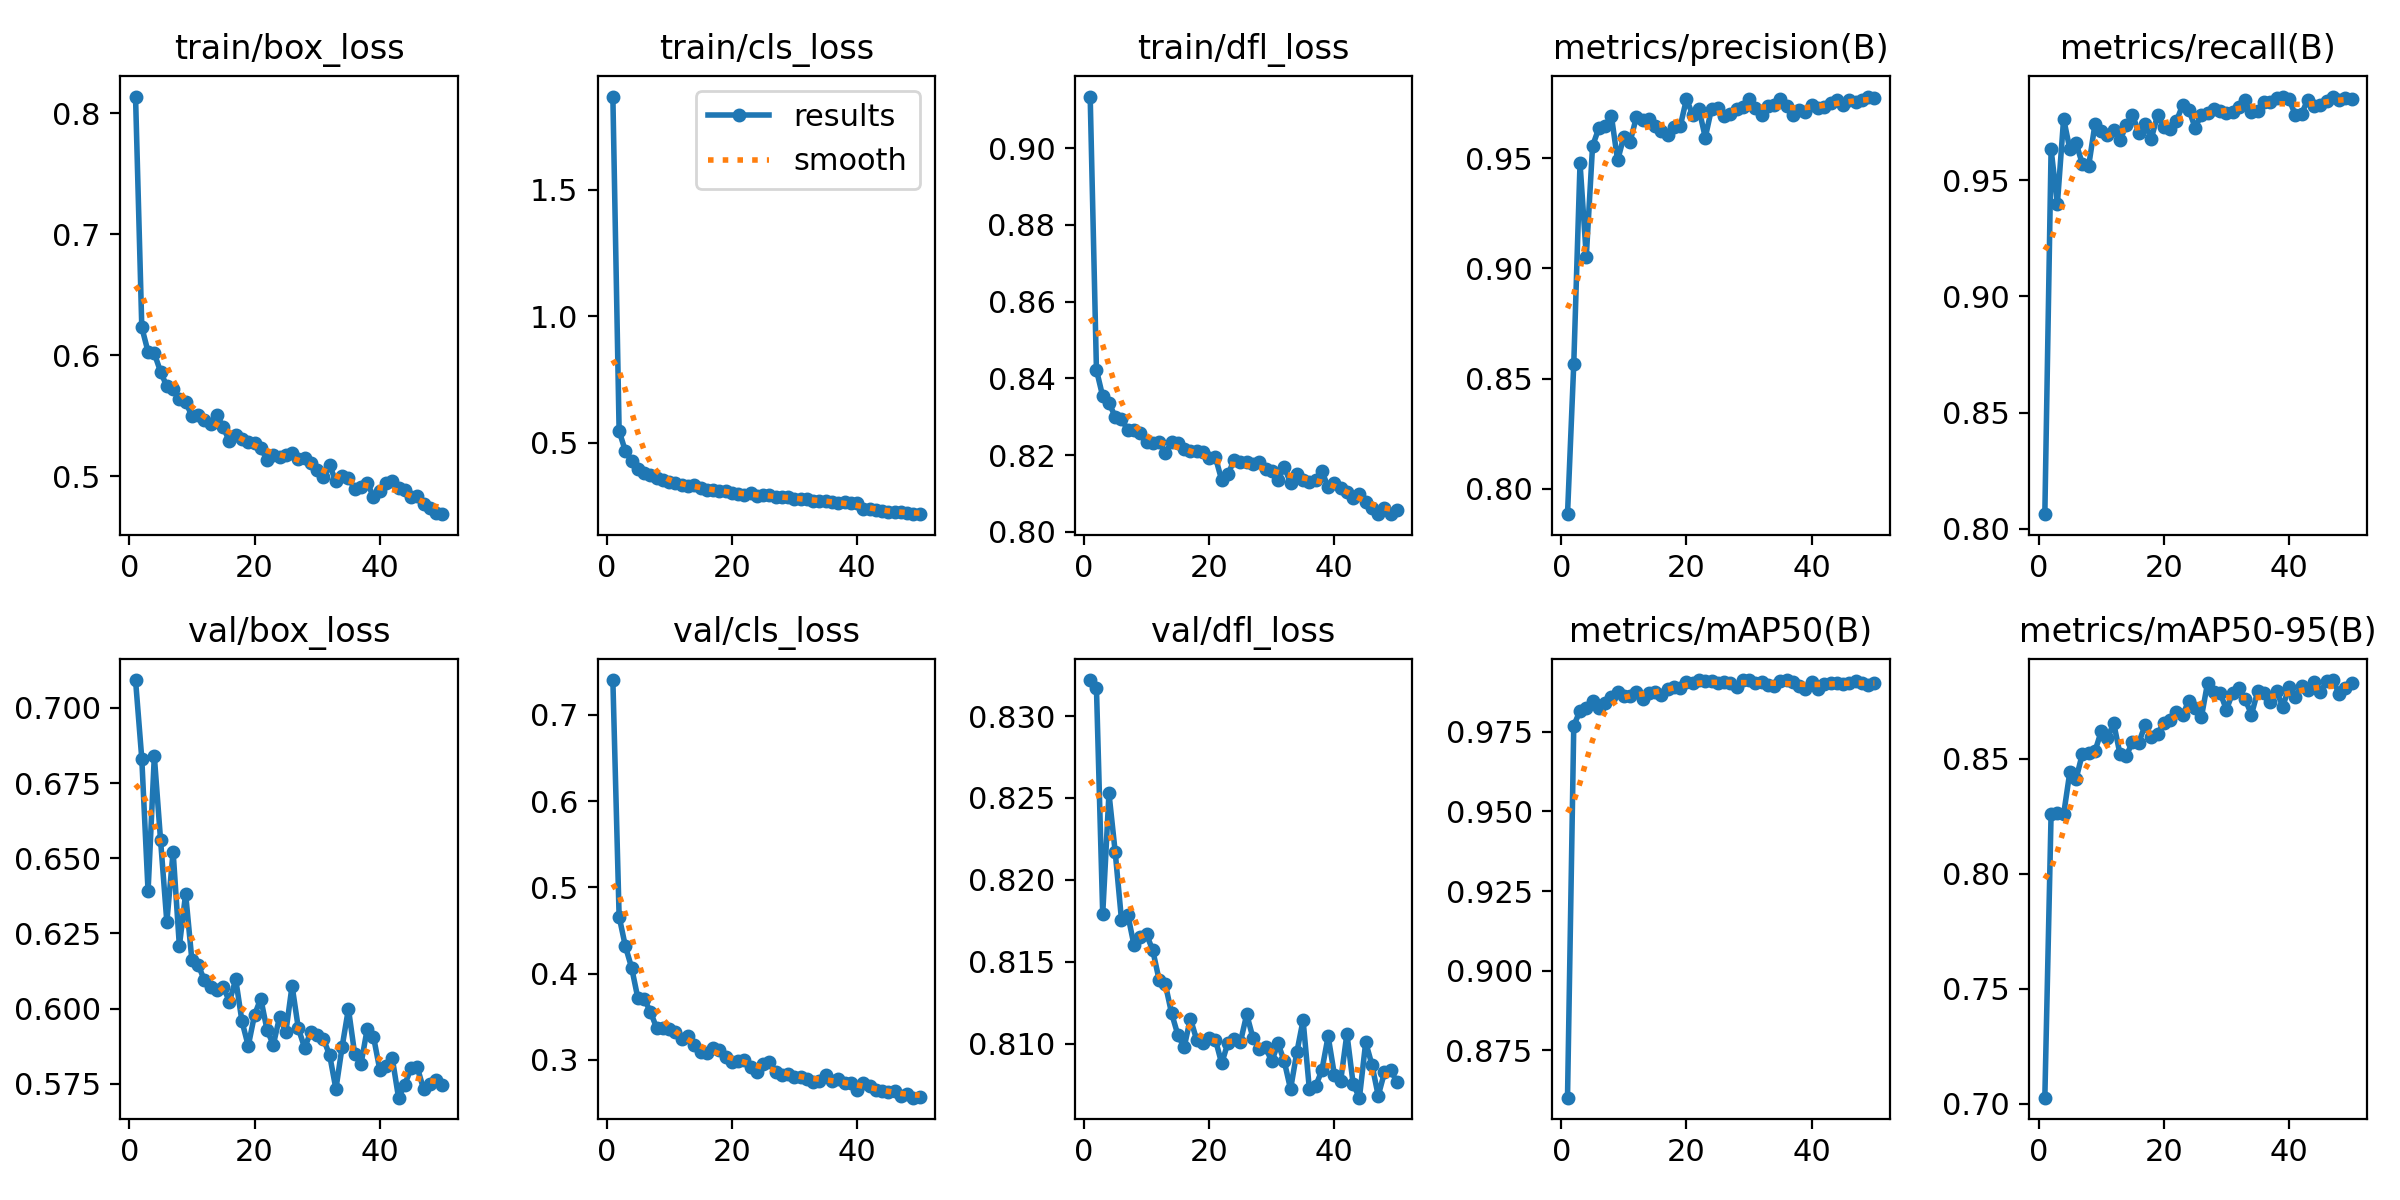

Source data for this figure (header and first rows):
epoch, time, train/box_loss, train/cls_loss, train/dfl_loss, metrics/precision(B), metrics/recall(B), metrics/mAP50(B), metrics/mAP50-95(B), val/box_loss, val/cls_loss, val/dfl_loss, lr/pg0, lr/pg1, lr/pg2
1, 59.32, 0.8136, 1.869, 0.9135, 0.7884, 0.8063, 0.8602, 0.7026, 0.7093, 0.7402, 0.8322, 9.18006e-05, 9.18006e-05, 9.18006e-05
2, 109.1, 0.6229, 0.5475, 0.8422, 0.8567, 0.9634, 0.9769, 0.8261, 0.6831, 0.4662, 0.8317, 0.0001808, 0.0001808, 0.0001808
3, 158.8, 0.6028, 0.4678, 0.8353, 0.9477, 0.9397, 0.9816, 0.8264, 0.639, 0.4317, 0.8179, 0.0002662, 0.0002662, 0.0002662
4, 208.1, 0.6014, 0.4272, 0.8337, 0.9054, 0.9765, 0.9825, 0.8258, 0.6839, 0.4069, 0.8253, 0.0002615, 0.0002615, 0.0002615
5, 257.1, 0.5864, 0.3959, 0.83, 0.9556, 0.9633, 0.9847, 0.8444, 0.656, 0.3713, 0.8217, 0.000256, 0.000256, 0.000256
6, 306.5, 0.5742, 0.3807, 0.8293, 0.9636, 0.9659, 0.9823, 0.8414, 0.6288, 0.3708, 0.8175, 0.0002505, 0.0002505, 0.0002505
7, 355.6, 0.5717, 0.3728, 0.8266, 0.9645, 0.957, 0.9839, 0.8523, 0.6522, 0.3557, 0.8179, 0.000245, 0.000245, 0.000245
8, 405.5, 0.5637, 0.361, 0.8266, 0.9694, 0.9562, 0.9859, 0.8525, 0.6208, 0.337, 0.816, 0.0002395, 0.0002395, 0.0002395
9, 454.9, 0.5614, 0.3529, 0.8259, 0.949, 0.974, 0.9875, 0.8532, 0.6382, 0.3368, 0.8165, 0.000234, 0.000234, 0.000234
10, 504.3, 0.5498, 0.3443, 0.8235, 0.9598, 0.971, 0.9862, 0.8619, 0.6161, 0.3355, 0.8167, 0.0002285, 0.0002285, 0.0002285
11, 553.7, 0.5507, 0.3413, 0.823, 0.9576, 0.9696, 0.9863, 0.859, 0.6145, 0.3328, 0.8157, 0.000223, 0.000223, 0.000223
12, 602.9, 0.5467, 0.3351, 0.8235, 0.9686, 0.9715, 0.9875, 0.8655, 0.6095, 0.3248, 0.8139, 0.0002175, 0.0002175, 0.0002175
13, 652.2, 0.543, 0.3304, 0.8206, 0.9674, 0.9672, 0.9853, 0.8521, 0.6071, 0.3275, 0.8136, 0.0002119, 0.0002119, 0.0002119
14, 701.3, 0.5505, 0.3324, 0.8234, 0.968, 0.9737, 0.9871, 0.8513, 0.606, 0.3168, 0.8118, 0.0002064, 0.0002064, 0.0002064
15, 750.6, 0.5406, 0.3227, 0.8232, 0.9648, 0.9783, 0.9876, 0.8573, 0.6072, 0.3094, 0.8105, 0.0002009, 0.0002009, 0.0002009
16, 799.9, 0.5287, 0.3158, 0.8216, 0.9624, 0.9703, 0.9866, 0.857, 0.6023, 0.3081, 0.8098, 0.0001954, 0.0001954, 0.0001954
17, 848.9, 0.5338, 0.3128, 0.8212, 0.9607, 0.9743, 0.9885, 0.8645, 0.6097, 0.3134, 0.8115, 0.0001899, 0.0001899, 0.0001899
18, 898.1, 0.5304, 0.3097, 0.8212, 0.9643, 0.9679, 0.9889, 0.8594, 0.5957, 0.3112, 0.8102, 0.0001844, 0.0001844, 0.0001844
19, 947.4, 0.528, 0.3117, 0.8209, 0.9645, 0.9779, 0.9889, 0.8609, 0.5876, 0.3036, 0.81, 0.0001789, 0.0001789, 0.0001789
20, 996.7, 0.5277, 0.3029, 0.8194, 0.9769, 0.9729, 0.9907, 0.8656, 0.5978, 0.298, 0.8104, 0.0001734, 0.0001734, 0.0001734
21, 1046, 0.5236, 0.2978, 0.8195, 0.9696, 0.972, 0.9903, 0.8668, 0.6033, 0.2993, 0.8102, 0.0001679, 0.0001679, 0.0001679
22, 1096, 0.5134, 0.2936, 0.8135, 0.9723, 0.9754, 0.9911, 0.8705, 0.5929, 0.2996, 0.8088, 0.0001624, 0.0001624, 0.0001624
23, 1145, 0.5177, 0.3019, 0.815, 0.9594, 0.9823, 0.9909, 0.8689, 0.5879, 0.2923, 0.8101, 0.0001569, 0.0001569, 0.0001569
24, 1194, 0.5157, 0.2903, 0.8188, 0.9725, 0.9804, 0.991, 0.8754, 0.5971, 0.2858, 0.8103, 0.0001514, 0.0001514, 0.0001514
25, 1244, 0.5176, 0.2936, 0.8182, 0.9729, 0.9727, 0.9904, 0.8722, 0.5921, 0.295, 0.8101, 0.0001459, 0.0001459, 0.0001459
26, 1293, 0.5193, 0.2955, 0.8183, 0.9693, 0.9782, 0.9905, 0.8681, 0.6076, 0.2981, 0.8118, 0.0001404, 0.0001404, 0.0001404
27, 1342, 0.5138, 0.288, 0.8178, 0.9702, 0.9791, 0.9903, 0.8832, 0.5934, 0.2865, 0.8103, 0.0001349, 0.0001349, 0.0001349
28, 1391, 0.5148, 0.2861, 0.8181, 0.9723, 0.9806, 0.9892, 0.8789, 0.587, 0.282, 0.8097, 0.0001294, 0.0001294, 0.0001294
29, 1441, 0.5106, 0.2847, 0.8165, 0.9734, 0.98, 0.9911, 0.8787, 0.5923, 0.284, 0.8098, 0.0001239, 0.0001239, 0.0001239
30, 1490, 0.5054, 0.2799, 0.8159, 0.9771, 0.9791, 0.9912, 0.8714, 0.5913, 0.2802, 0.8089, 0.0001184, 0.0001184, 0.0001184
31, 1539, 0.499, 0.2782, 0.8136, 0.9727, 0.9794, 0.9902, 0.8787, 0.5899, 0.28, 0.81, 0.0001129, 0.0001129, 0.0001129
32, 1588, 0.5089, 0.2787, 0.8168, 0.9696, 0.9817, 0.9906, 0.8809, 0.5845, 0.2783, 0.8089, 0.0001074, 0.0001074, 0.0001074
33, 1637, 0.4957, 0.2716, 0.8128, 0.9736, 0.9846, 0.9897, 0.8759, 0.5732, 0.2745, 0.8072, 0.0001019, 0.0001019, 0.0001019
34, 1686, 0.5004, 0.2719, 0.8151, 0.9744, 0.9794, 0.9894, 0.8693, 0.5874, 0.2758, 0.8095, 9.63548e-05, 9.63548e-05, 9.63548e-05
35, 1735, 0.4985, 0.2712, 0.8136, 0.977, 0.9796, 0.9908, 0.8795, 0.5999, 0.2825, 0.8114, 9.08504e-05, 9.08504e-05, 9.08504e-05
36, 1784, 0.4896, 0.2665, 0.8131, 0.9739, 0.9837, 0.9911, 0.8788, 0.5849, 0.2759, 0.8072, 8.5346e-05, 8.5346e-05, 8.5346e-05
37, 1833, 0.4913, 0.264, 0.8135, 0.9696, 0.9836, 0.9907, 0.8748, 0.5815, 0.2778, 0.8074, 7.98416e-05, 7.98416e-05, 7.98416e-05
38, 1883, 0.4948, 0.2671, 0.8159, 0.972, 0.9854, 0.9892, 0.8794, 0.5932, 0.2738, 0.8084, 7.43372e-05, 7.43372e-05, 7.43372e-05
39, 1932, 0.4829, 0.2645, 0.8116, 0.9709, 0.9857, 0.9885, 0.8728, 0.5907, 0.2733, 0.8105, 6.88328e-05, 6.88328e-05, 6.88328e-05
40, 1981, 0.4875, 0.2645, 0.8128, 0.9743, 0.9848, 0.9907, 0.8812, 0.5797, 0.2654, 0.8081, 6.33284e-05, 6.33284e-05, 6.33284e-05
41, 2031, 0.4941, 0.2389, 0.8115, 0.9729, 0.9782, 0.9884, 0.877, 0.5809, 0.2727, 0.8077, 5.7824e-05, 5.7824e-05, 5.7824e-05
42, 2079, 0.4961, 0.2391, 0.8104, 0.9732, 0.9787, 0.9899, 0.8818, 0.5835, 0.2699, 0.8106, 5.23196e-05, 5.23196e-05, 5.23196e-05
43, 2128, 0.4906, 0.2351, 0.8089, 0.975, 0.9847, 0.9904, 0.8801, 0.5704, 0.2653, 0.8075, 4.68152e-05, 4.68152e-05, 4.68152e-05
44, 2177, 0.4889, 0.2322, 0.81, 0.9766, 0.982, 0.9903, 0.8832, 0.5747, 0.2642, 0.8067, 4.13108e-05, 4.13108e-05, 4.13108e-05
45, 2226, 0.4825, 0.2286, 0.8077, 0.974, 0.9824, 0.9901, 0.879, 0.5802, 0.2634, 0.8101, 3.58064e-05, 3.58064e-05, 3.58064e-05
46, 2274, 0.4837, 0.2282, 0.8062, 0.9762, 0.9843, 0.9903, 0.8839, 0.5804, 0.2638, 0.8087, 3.0302e-05, 3.0302e-05, 3.0302e-05
47, 2323, 0.4771, 0.2259, 0.8048, 0.9756, 0.986, 0.9909, 0.8843, 0.5732, 0.2581, 0.8068, 2.47976e-05, 2.47976e-05, 2.47976e-05
48, 2372, 0.4742, 0.223, 0.8063, 0.9764, 0.9847, 0.9903, 0.8784, 0.5749, 0.2608, 0.8082, 1.92932e-05, 1.92932e-05, 1.92932e-05
49, 2420, 0.4699, 0.2201, 0.8046, 0.978, 0.9853, 0.9897, 0.8809, 0.5761, 0.2563, 0.8084, 1.37888e-05, 1.37888e-05, 1.37888e-05
50, 2469, 0.4687, 0.2185, 0.8058, 0.9772, 0.985, 0.9904, 0.8829, 0.5745, 0.2575, 0.8076, 8.2844e-06, 8.2844e-06, 8.2844e-06
